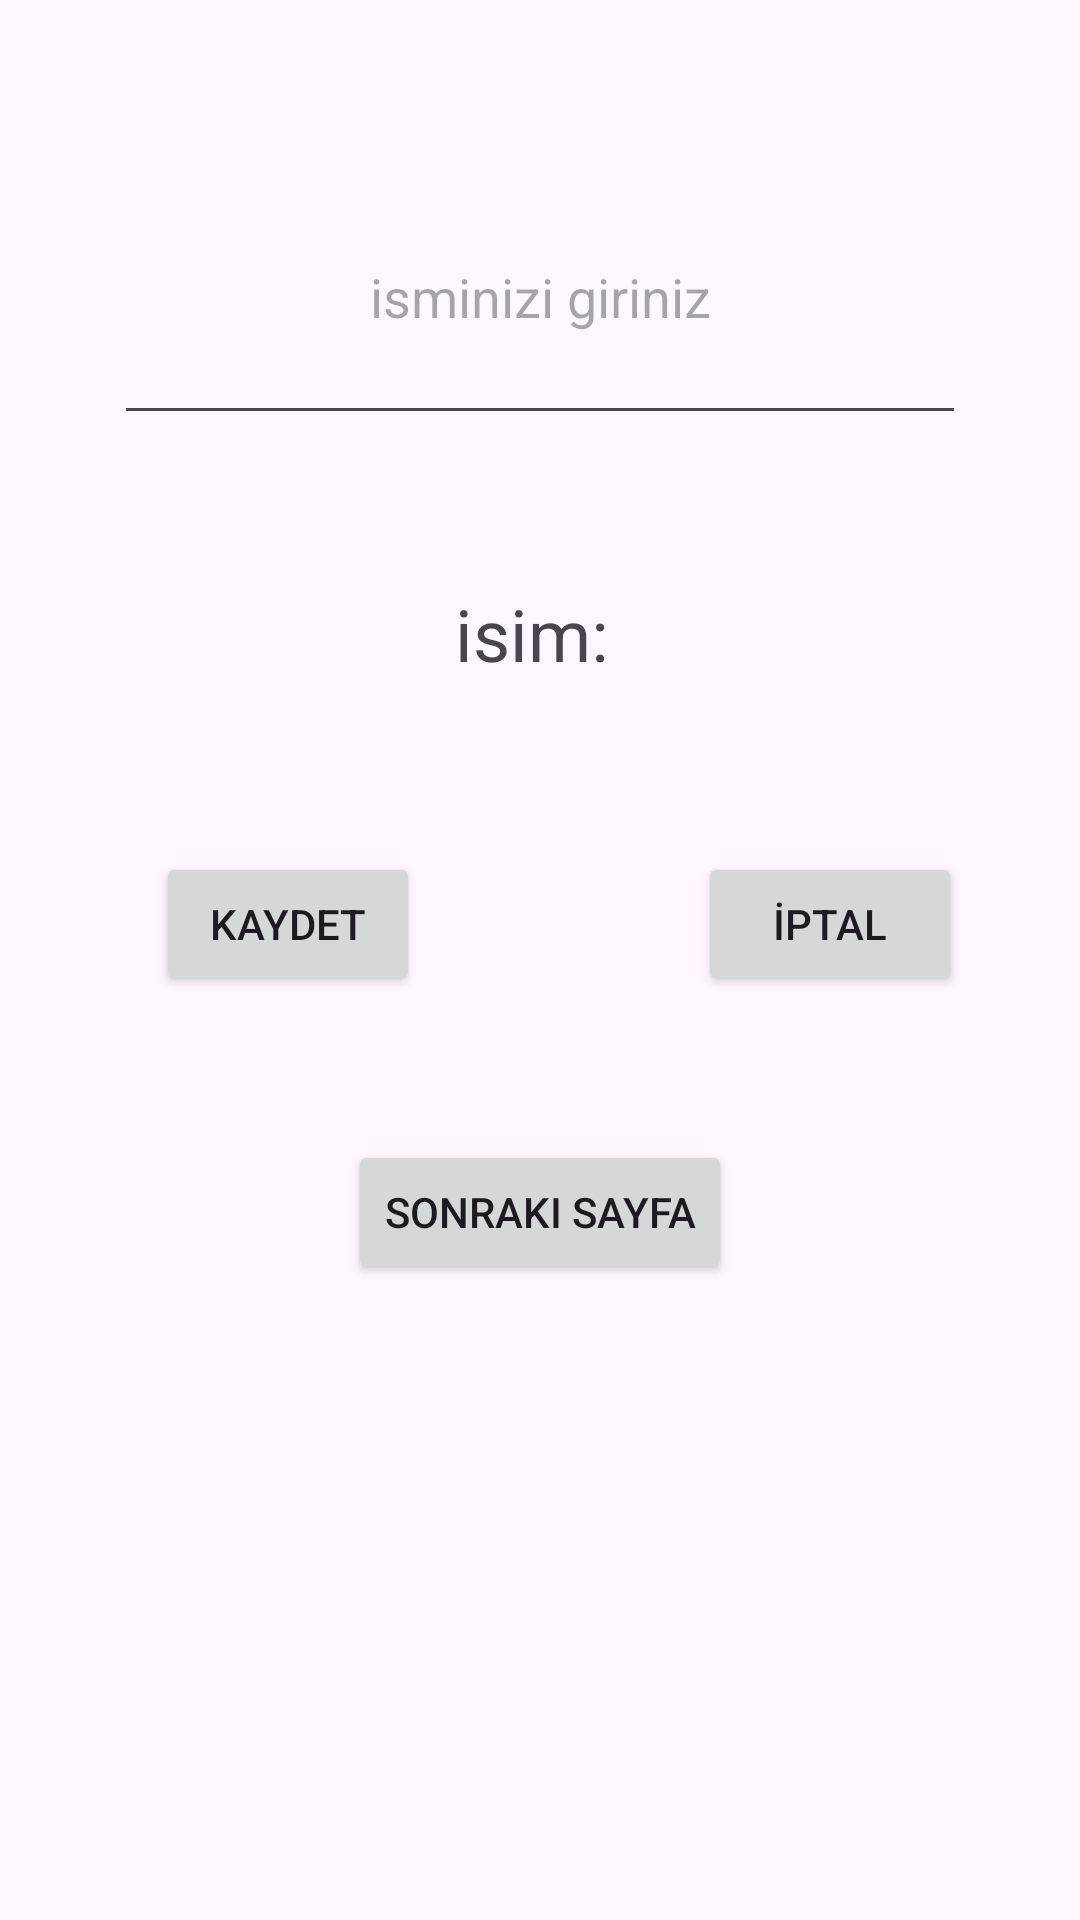

Layout XML and referenced resources for this Android screen:
<!-- AndroidManifest.xml: application theme Theme.Yasamdongusu -->
<!-- res/layout/activity_main.xml -->
<?xml version="1.0" encoding="utf-8"?>
<androidx.constraintlayout.widget.ConstraintLayout
        xmlns:android="http://schemas.android.com/apk/res/android"
        xmlns:tools="http://schemas.android.com/tools"
        xmlns:app="http://schemas.android.com/apk/res-auto"
        android:id="@+id/main"
        android:layout_width="match_parent"
        android:layout_height="match_parent"
        tools:context=".MainActivity">
    <EditText
            android:layout_width="284dp"
            android:layout_height="95dp"
            android:inputType="text"
            android:ems="10"
            android:id="@+id/editText"
            app:layout_constraintTop_toTopOf="parent" app:layout_constraintStart_toStartOf="parent"
            app:layout_constraintEnd_toEndOf="parent" android:layout_marginTop="50dp" android:textAlignment="center"
            android:hint="isminizi giriniz"/>
    <TextView
            android:text="isim: "
            android:layout_width="304dp"
            android:layout_height="41dp" android:id="@+id/textView"
            app:layout_constraintTop_toBottomOf="@+id/editText" app:layout_constraintStart_toStartOf="parent"
            app:layout_constraintEnd_toEndOf="parent" android:textAlignment="center" android:layout_marginTop="50dp"
            android:textSize="24sp"/>
    <Button
            android:text="Kaydet"
            android:layout_width="wrap_content"
            android:layout_height="wrap_content" android:id="@+id/button"
            app:layout_constraintStart_toStartOf="parent" android:layout_marginStart="52dp" android:onClick="kaydet"
            app:layout_constraintTop_toBottomOf="@+id/textView" android:layout_marginTop="48dp"/>
    <Button
            android:text="İptal"
            android:layout_width="wrap_content"
            android:layout_height="wrap_content" android:id="@+id/button2"
            app:layout_constraintEnd_toEndOf="parent" app:layout_constraintStart_toEndOf="@+id/button"
            app:layout_constraintHorizontal_bias="0.703" android:onClick="iptal"
            app:layout_constraintTop_toBottomOf="@+id/textView" android:layout_marginTop="48dp"/>
    <Button
            android:text="sonraki sayfa"
            android:layout_width="wrap_content"
            android:layout_height="wrap_content" android:id="@+id/button3"
            app:layout_constraintTop_toBottomOf="@+id/button" app:layout_constraintEnd_toEndOf="parent"
            app:layout_constraintStart_toStartOf="parent" android:layout_marginTop="48dp"
            android:onClick="sonrakisayfa"/>
</androidx.constraintlayout.widget.ConstraintLayout>
<!-- resources referenced by this layout -->
<resources>
  <style name="Theme.Yasamdongusu" parent="Base.Theme.Yasamdongusu" />
  <style name="Base.Theme.Yasamdongusu" parent="Theme.Material3.DayNight.NoActionBar">
          
          
      </style>
</resources>
